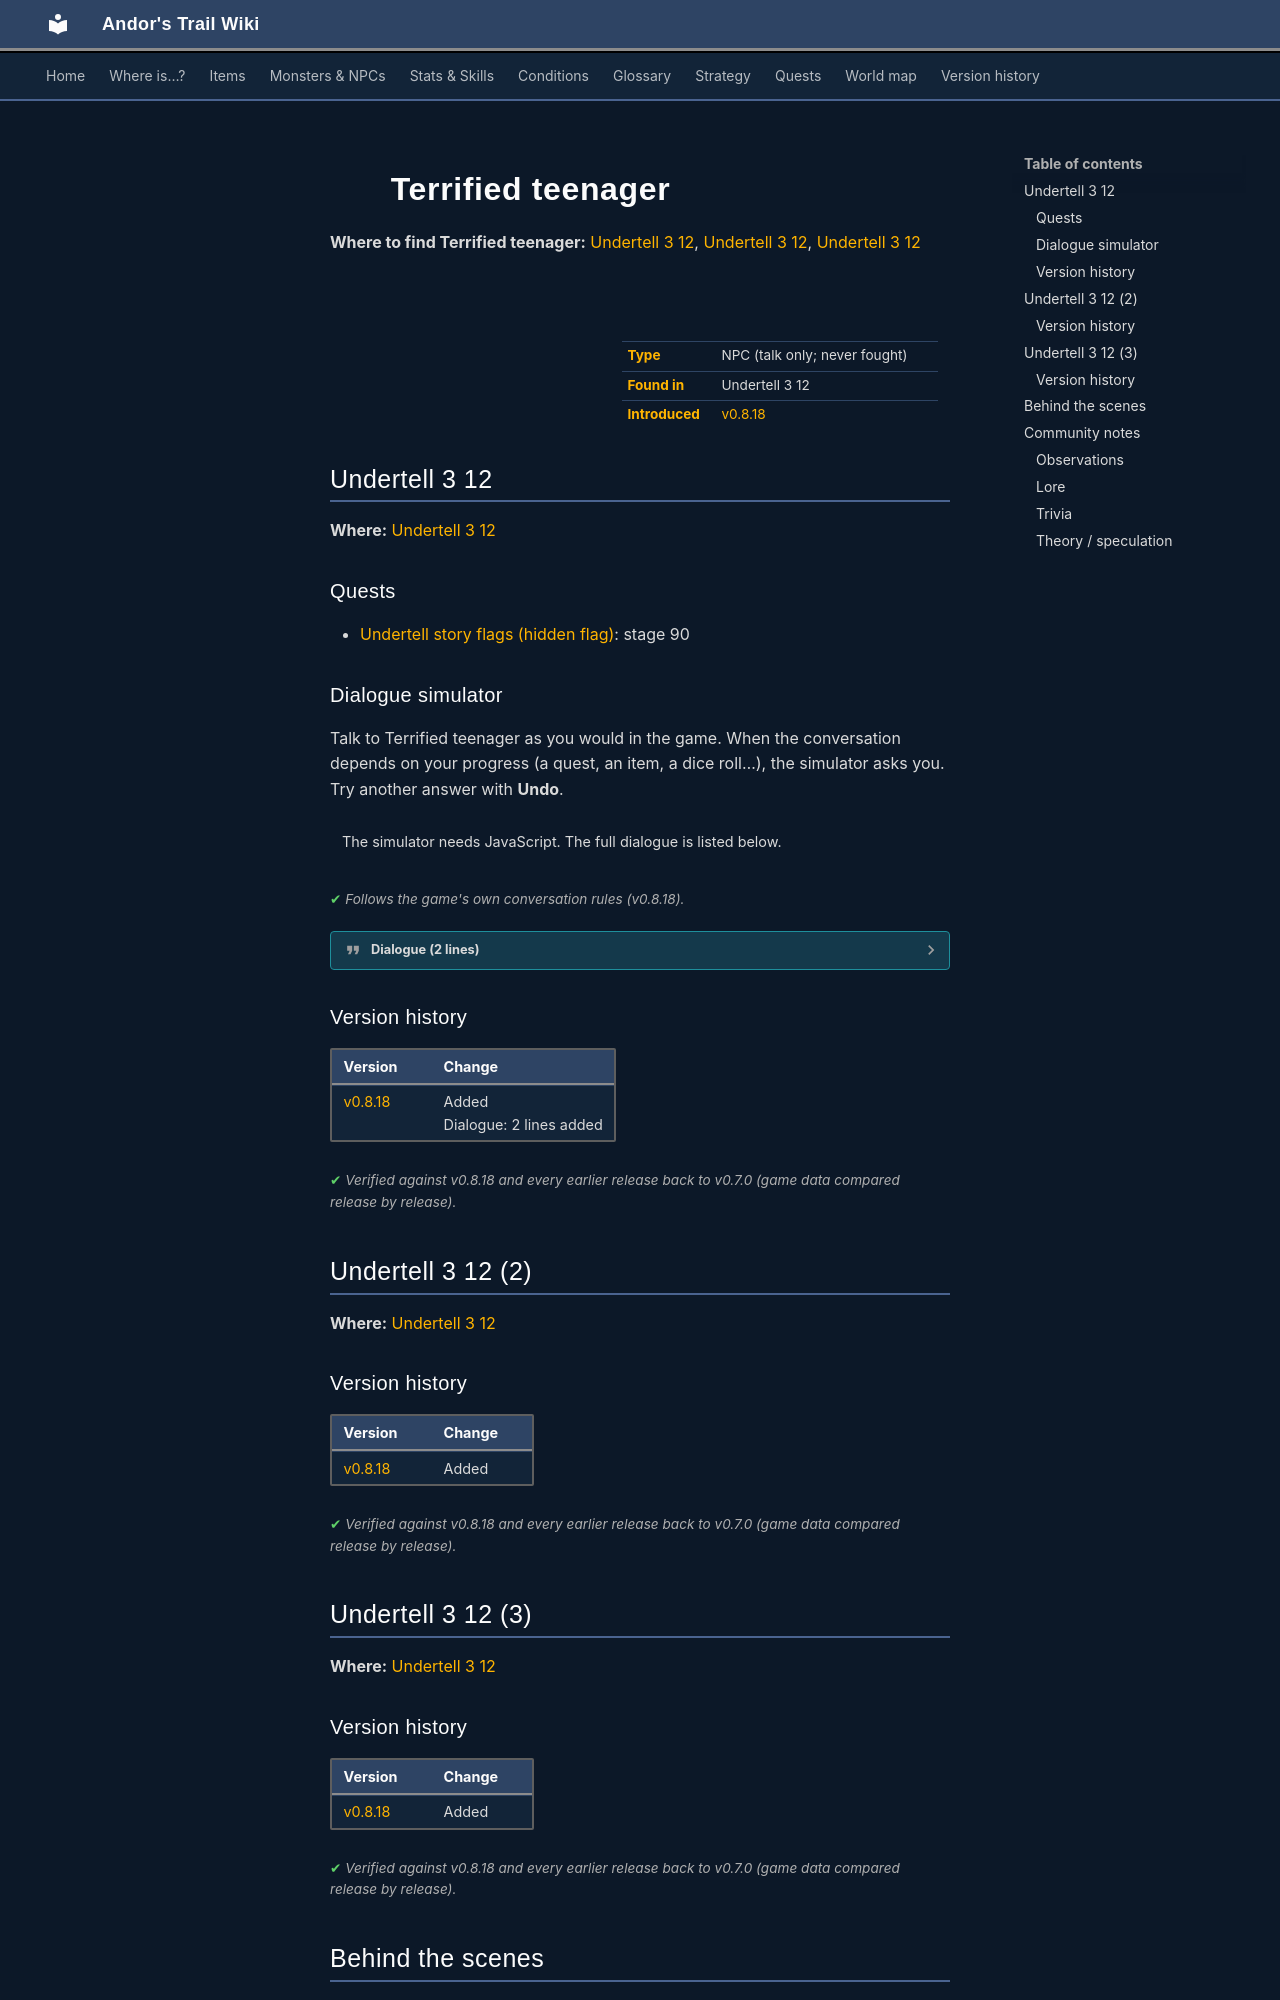

repository: asdfghjkl628/Andor-s-Trail-Wikiiii · page: monsters/about_a_girl1/index.html · generator: mkdocs

---
description: "Terrified teenager is a non-player character (NPC) in Andor's Trail, found in Undertell 3 12."
---

# ![](../assets/icons/monsters/monsters_gisons_14.png){ .sprite } Terrified teenager

**Where to find Terrified teenager:** [Undertell 3 12](#v-about_a_girl1), [Undertell 3 12](#v-about_a_girl_flee), [Undertell 3 12](#v-about_a_girl_hidden)

<div class="infobox" markdown>

<p class="ib-img"><img class="sprite" src="../../assets/icons/monsters/monsters_gisons_14.png" alt=""></p>

| | |
|---|---|
| **Type** | NPC (talk only; never fought) |
| **Found in** | Undertell 3 12 |
| **Introduced** | [v0.8.18](../versions/0.8.18.md) |

</div>

## Undertell 3 12 { #v-about_a_girl1 }

**Where:** [Undertell 3 12](../maps/undertell_3_12.md#pin-npc-about_a_girl1)

### Quests

- [Undertell story flags (hidden flag)](../quests/undertell_hidden.md): stage 90

### Dialogue simulator

Talk to Terrified teenager as you would in the game. When the conversation depends on your progress (a quest, an item, a dice roll…), the simulator asks you. Try another answer with **Undo**.

<div class="dlg-sim" data-src="../../assets/dialogue/about_girl_scream_10.json" data-npc="Terrified teenager" markdown="0"><noscript>The simulator needs JavaScript. The full dialogue is listed below.</noscript></div>

<p class="verified">Follows the game's own conversation rules (v0.8.18).</p>

??? quote "Dialogue (2 lines)"

    *Exactly as in the game files. Each line appears once; links jump to where a choice leads.*

    <span id="d-about_a_girl1-about_girl_scream_10"></span>**`about_girl_scream_10`** [Terrified teenager](../monsters/about_a_girl1.md#v-about_a_girl_hidden): “HELP! SOMEBODY HELP ME!”

    - “What is wrong?” → [about_girl_scream_20](#d-about_a_girl1-about_girl_scream_20)

    <span id="d-about_a_girl1-about_girl_scream_20"></span>**`about_girl_scream_20`** Terrified teenager: “STAY AWAY FROM ME!” — **effects:** removes monsters from undertell_3_12, spawns monsters on undertell_3_12, sets stage 90 of [Undertell story flags (hidden flag)](../quests/undertell_hidden.md#stage-90)




### Version history

| Version | Change |
|---|---|
| [v0.8.18](../versions/0.8.18.md) | Added<br>Dialogue: 2 lines added |

<p class="verified">Verified against v0.8.18 and every earlier release back to v0.7.0 (game data compared release by release).</p>


## Undertell 3 12 (2) { #v-about_a_girl_flee }

**Where:** [Undertell 3 12](../maps/undertell_3_12.md)


### Version history

| Version | Change |
|---|---|
| [v0.8.18](../versions/0.8.18.md) | Added |

<p class="verified">Verified against v0.8.18 and every earlier release back to v0.7.0 (game data compared release by release).</p>


## Undertell 3 12 (3) { #v-about_a_girl_hidden }

**Where:** [Undertell 3 12](../maps/undertell_3_12.md)


### Version history

| Version | Change |
|---|---|
| [v0.8.18](../versions/0.8.18.md) | Added |

<p class="verified">Verified against v0.8.18 and every earlier release back to v0.7.0 (game data compared release by release).</p>
